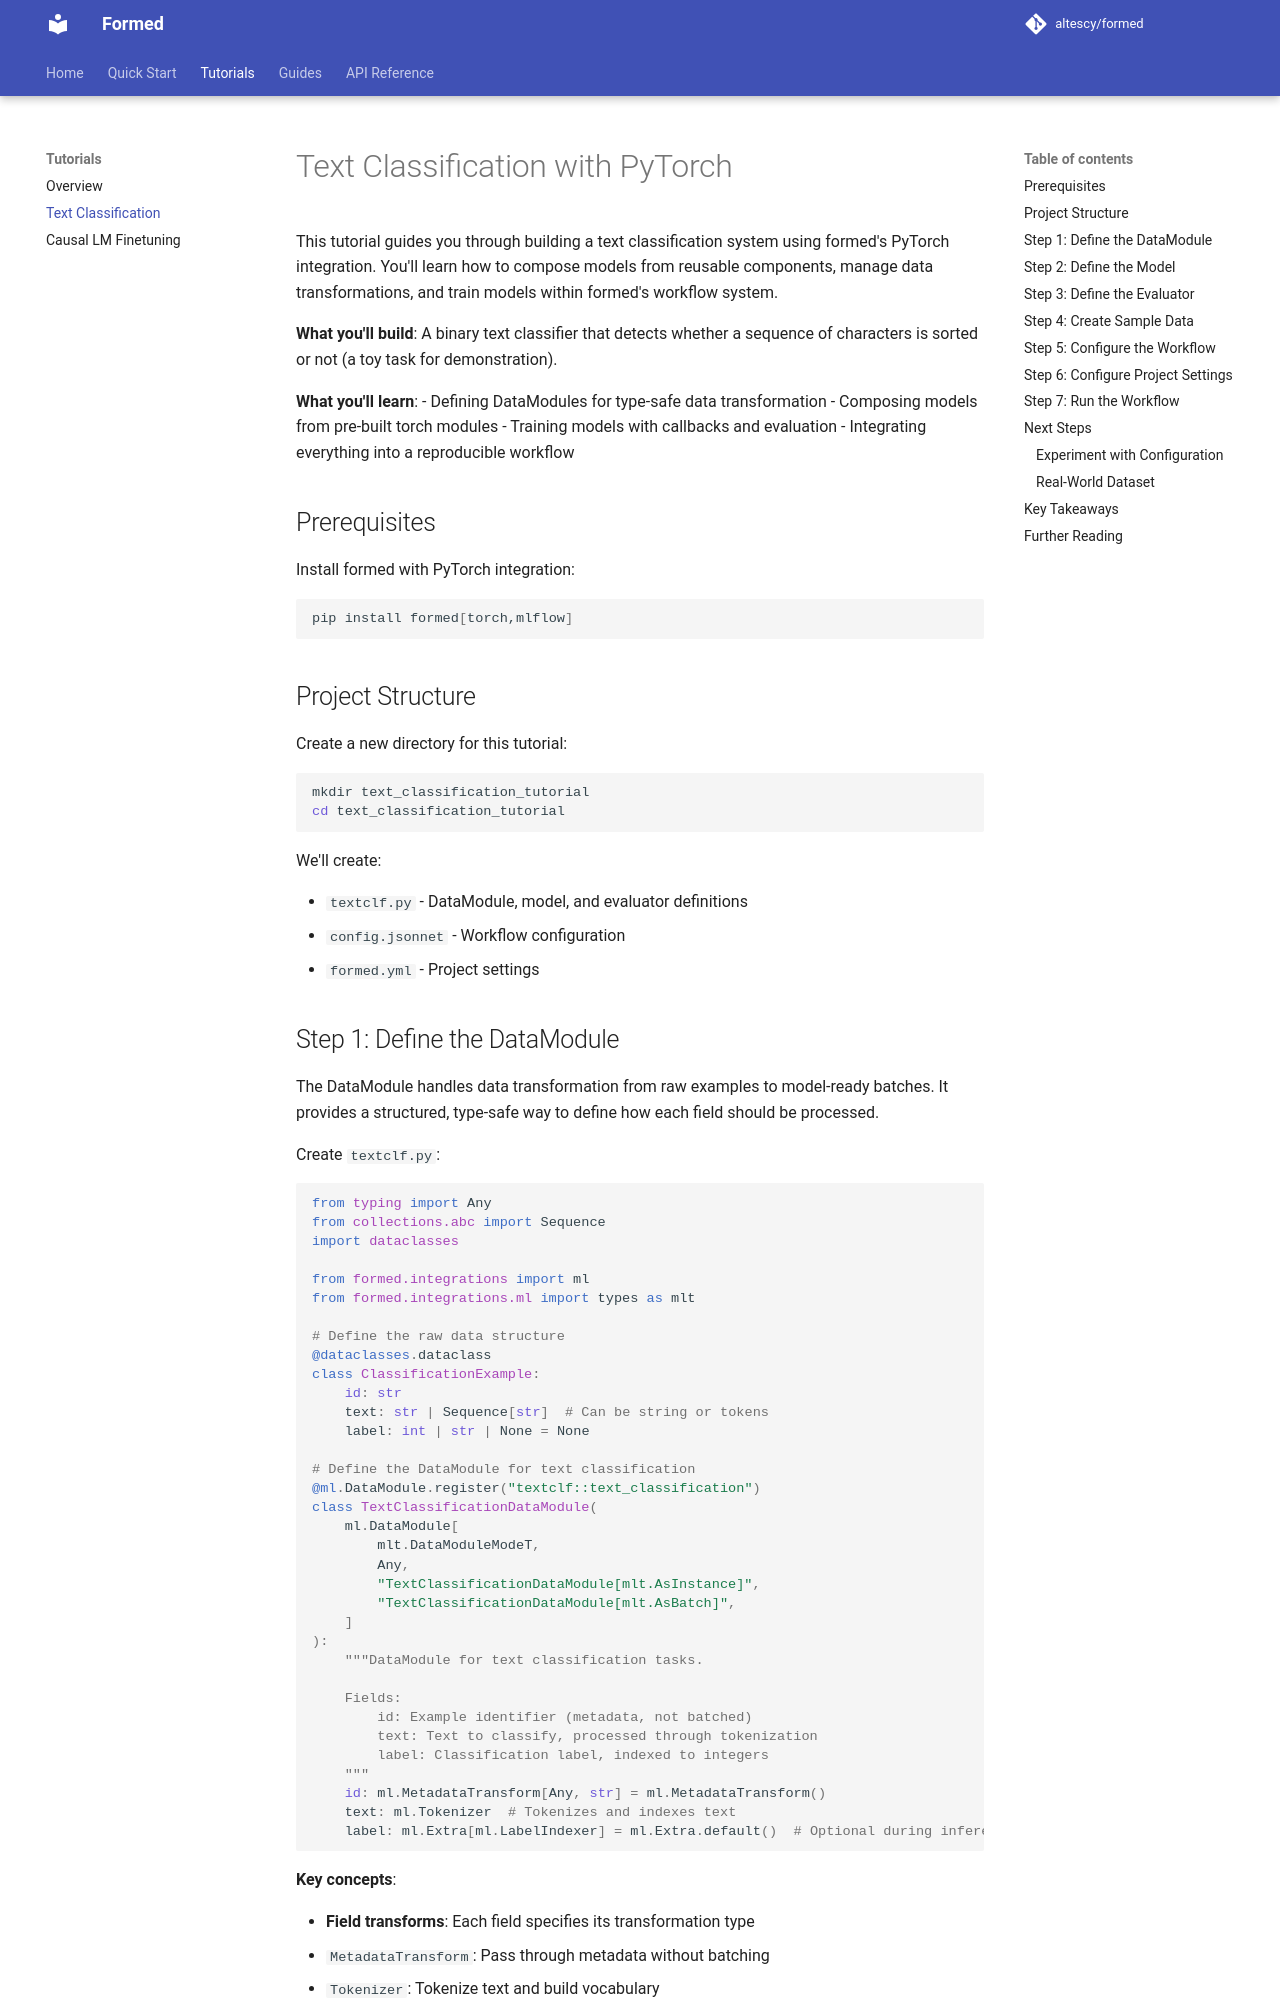

repository: altescy/formed · page: tutorials/text_classification/index.html · generator: mkdocs

# Text Classification with PyTorch

This tutorial guides you through building a text classification system using formed's PyTorch integration. You'll learn how to compose models from reusable components, manage data transformations, and train models within formed's workflow system.

**What you'll build**: A binary text classifier that detects whether a sequence of characters is sorted or not (a toy task for demonstration).

**What you'll learn**:
- Defining DataModules for type-safe data transformation
- Composing models from pre-built torch modules
- Training models with callbacks and evaluation
- Integrating everything into a reproducible workflow

## Prerequisites

Install formed with PyTorch integration:

```bash
pip install formed[torch,mlflow]
```

## Project Structure

Create a new directory for this tutorial:

```bash
mkdir text_classification_tutorial
cd text_classification_tutorial
```

We'll create:

- `textclf.py` - DataModule, model, and evaluator definitions
- `config.jsonnet` - Workflow configuration
- `formed.yml` - Project settings
